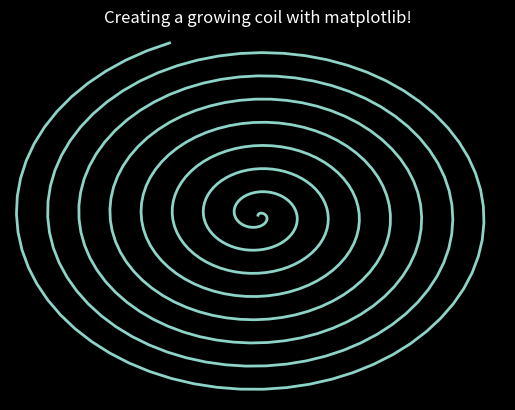

Here is the Python script that generated this plot: (Note: this script raises an exception after producing the figure.)
import matplotlib.pyplot as plt 
import matplotlib.animation as animation 
import numpy as np 
plt.style.use('dark_background')

fig = plt.figure() 
ax = plt.axes(xlim=(-50, 50), ylim=(-50, 50)) 
line, = ax.plot([], [], lw=2) 

# initialization function 
def init(): 
	# creating an empty plot/frame 
	line.set_data([], []) 
	return line, 

# lists to store x and y axis points 
xdata, ydata = [], [] 

# animation function 
def animate(i): 
	# t is a parameter 
	t = 0.1*i 
	
	# x, y values to be plotted 
	x = t*np.sin(t) 
	y = t*np.cos(t) 
	
	# appending new points to x, y axes points list 
	xdata.append(x) 
	ydata.append(y) 
	line.set_data(xdata, ydata) 
	return line, 
	
# setting a title for the plot 
plt.title('Creating a growing coil with matplotlib!') 
# hiding the axis details 
plt.axis('off') 

# call the animator	 
anim = animation.FuncAnimation(fig, animate, init_func=init, 
							frames=500, interval=20, blit=True) 

# save the animation as mp4 video file 
anim.save('coil.html',writer='ffmpeg') 
# plt.show()